Run: headless pygame with SDL's dummy video driver; simulated clock (each Clock.tick advances the game by its frame time, no real sleeping); random seed 0; keys injected as events and as key.get_pressed() state; no mouse input.
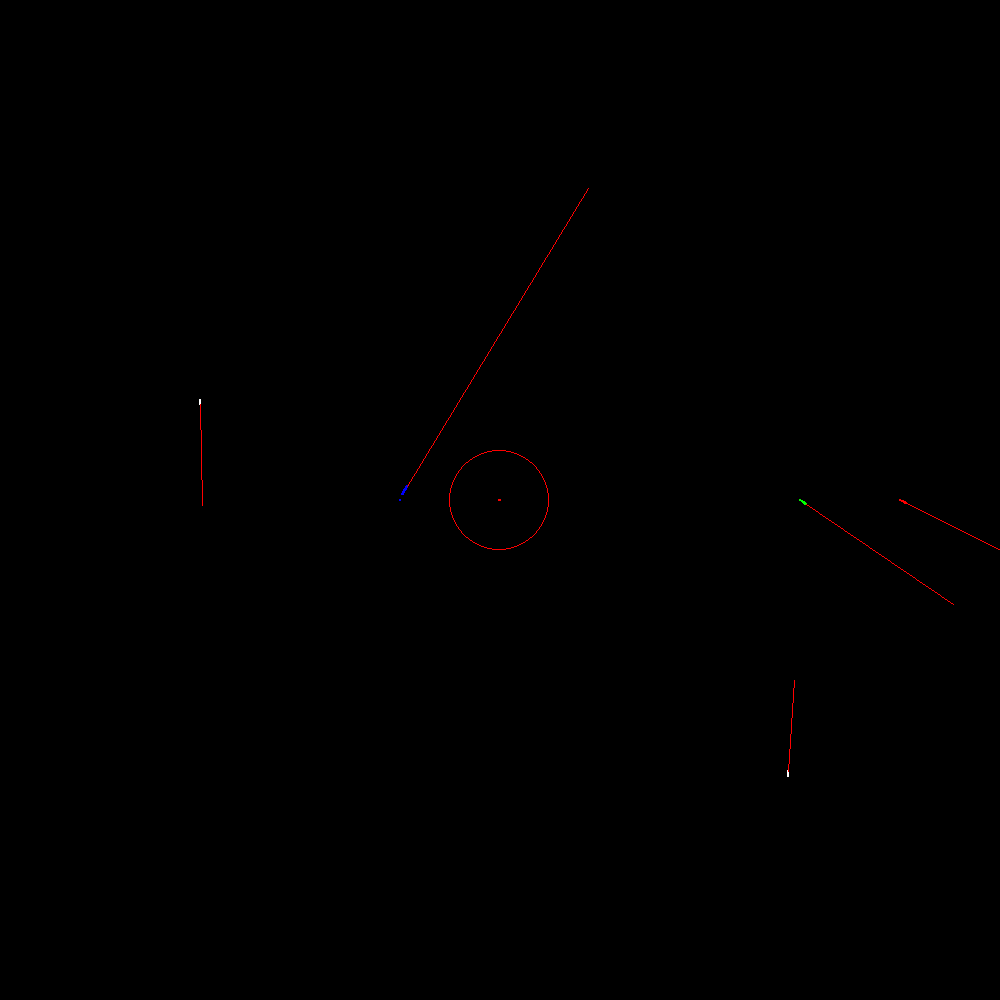
Frame 1 of 4 · flips 1–60 · no input
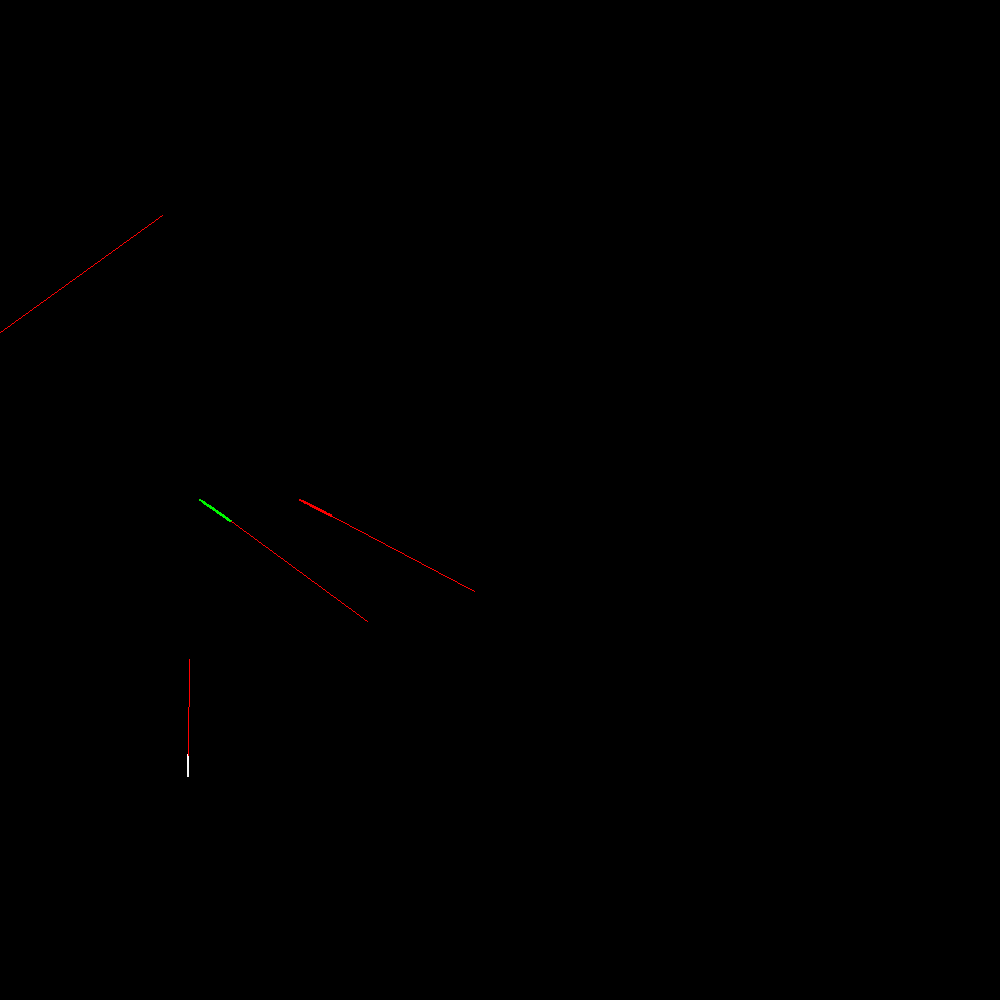
Frame 2 of 4 · flips 61–180 · tapped SPACE, RETURN · held RIGHT (→), D
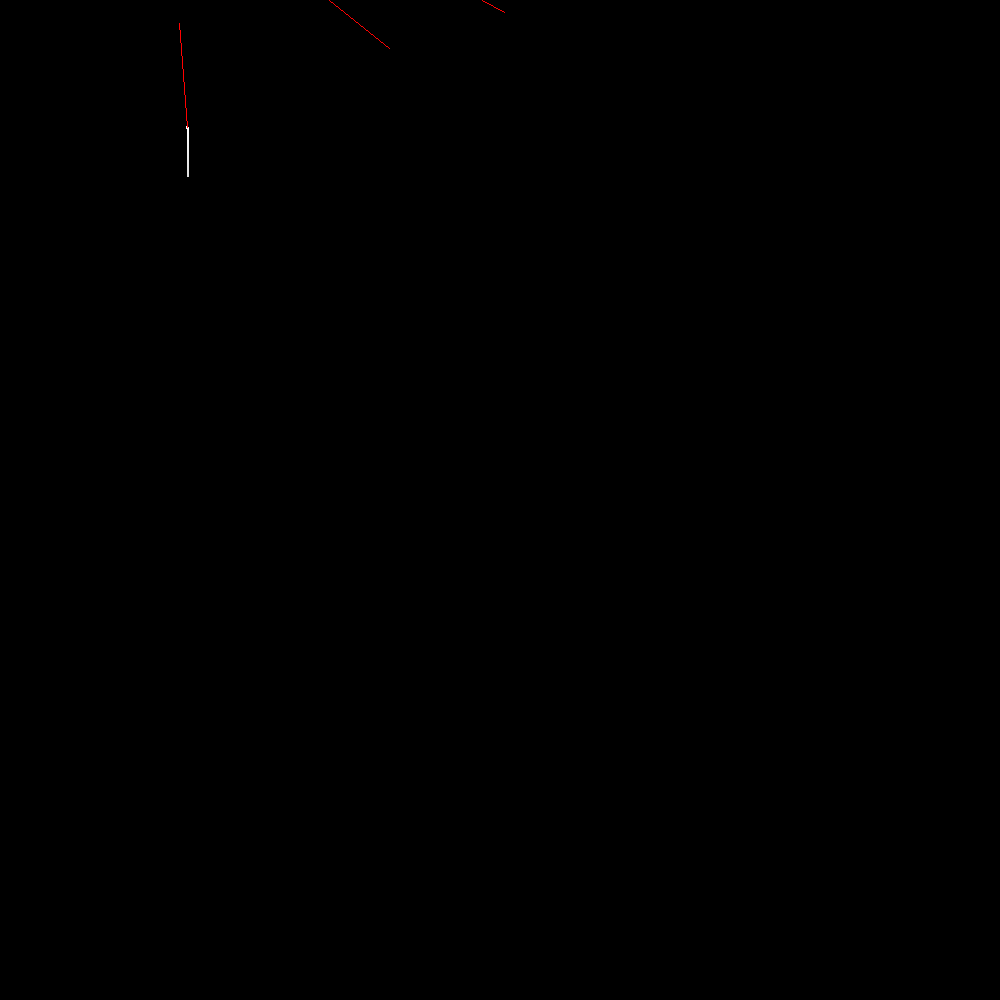
Frame 3 of 4 · flips 181–300 · held DOWN (↓), S
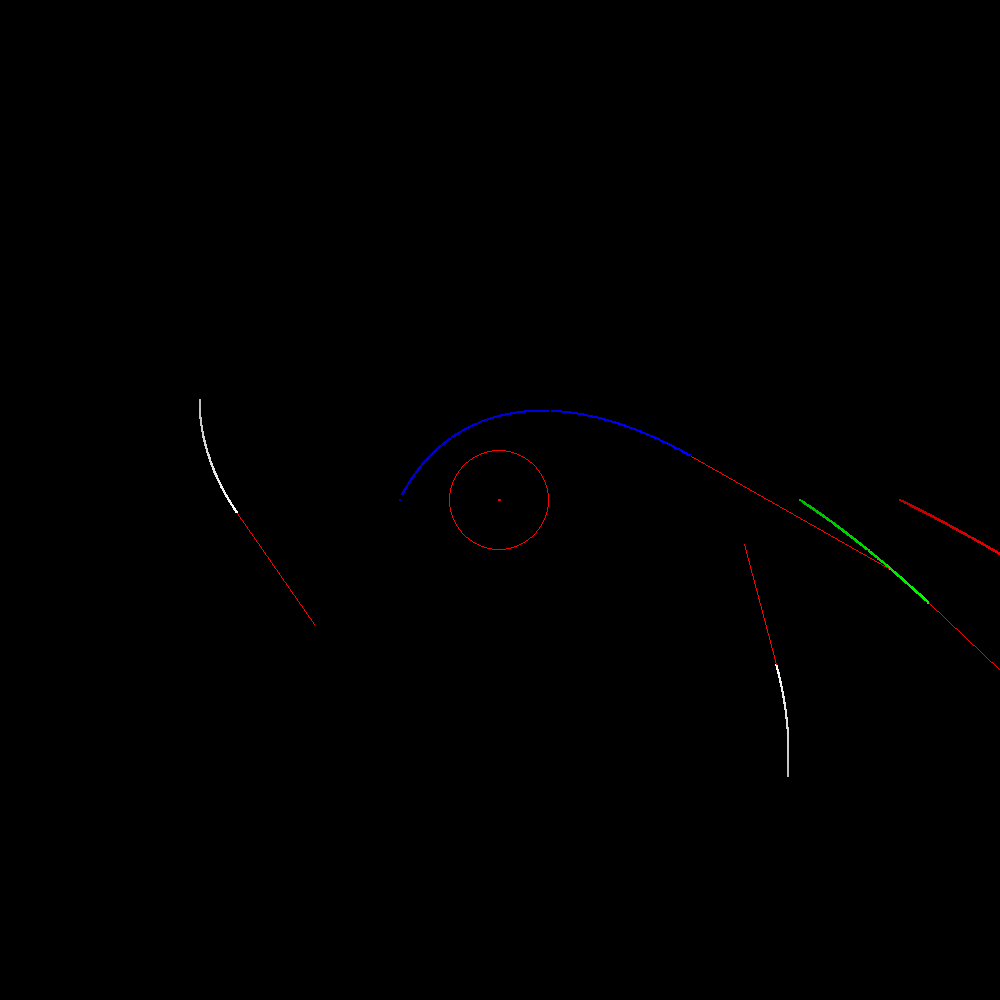
Frame 4 of 4 · flips 301–420 · held LEFT (←), A, UP (↑), W

The pygame program that drew these frames:

import pygame
import time
from math import *
from random import randrange


class Vector:
    def __init__(self, x, y):
        self.x = x
        self.y = y

    def add(self, v):
        return Vector(self.x + v.x, self.y + v.y)

    def subtract(self, v):
        return Vector(self.x - v.x, self.y - v.y)

    def multiply(self, n):
        return Vector(self.x*n, self.y*n)

    def magnitude(self):
        return sqrt(self.x**2 + self.y**2)

    def unit(self):
        return self.multiply(1/self.magnitude())

    def vec(self):
        return [self.x, self.y]

    def drawVec(self, startPos, colour, n):
        pygame.draw.line(screen, colour, startPos, [startPos[0]+self.x*n, startPos[1]+self.y*n])


class Planet:
    def __init__(self, colour, position, radius, mass, velocity):
        self.colour = colour
        self.position = Vector(position[0], position[1])
        self.radius = radius
        self.mass = mass
        self.velocity = Vector(velocity[0], velocity[1])

    def getPosition(self):
        return self.position

    def getMass(self):
        return self.mass

    def getRadius(self):
        return self.radius

    def getVelocity(self):
        return self.velocity

    def translate(self, vector):
        self.position = self.position.add(vector)

    def move(self, frames):
        self.position = self.position.add(self.velocity.multiply(1/frames))

    def changeVelocity(self, velocity):
        self.velocity = self.velocity.add(velocity)

    def draw(self):
        pygame.draw.circle(screen, self.colour, self.position.vec(), self.radius, 1)

    def gravity(self, planet, constant, frames):
        vector = self.position.subtract(planet.getPosition())
        distance = vector.magnitude()
        unit = vector.unit()
        force = constant * ((self.getMass() * planet.getMass()) / distance**2)
        acceleration = force / self.mass
        velocity = unit.multiply(-acceleration)
        self.velocity = self.velocity.add(velocity.multiply(1/frames))


class Trail:
    def __init__(self, pos, radius, colour, lifespan):
        self.pos = Vector(pos[0], pos[1])
        self.radius = radius
        self.r = colour[0]
        self.g = colour[1]
        self.b = colour[2]
        self.lifespan = lifespan
        self.totalLife = lifespan
        self.opacity = 1
        # lifespan in seconds

    def tickDown(self, elapsed):
        self.lifespan -= elapsed
        self.opacity = self.lifespan/self.totalLife

    def draw(self):
        r = self.r
        g = self.g
        b = self.b
        o = self.opacity
        pygame.draw.circle(screen, (r*o, g*o, b*o), self.pos.vec(), self.radius, 0)

    def translate(self, vector):
        self.pos = self.pos.add(vector)


def collisions(objects):
    for item in objects:
        for item2 in objects:
            if item != item2:
                vector = item.getPosition().subtract(item2.getPosition())
                distance = vector.magnitude()
                bound = item.getRadius() + item2.getRadius()
                if distance < bound:
                    mass = item.getMass() + item2.getMass()
                    newPosition = item.getPosition().subtract(vector.multiply(0.5))
                    momentum1 = item.getVelocity().multiply(item.getMass())
                    momentum2 = item2.getVelocity().multiply(item2.getMass())

                    momentumC = momentum1.add(momentum2)
                    newVelocity = momentumC.multiply(1/mass)
                    radius = mass/10
                    c1 = item.colour
                    c2 = item2.colour
                    mixed = [(c1[0]+c2[0])//2, (c1[1]+c2[1])//2, (c1[2]+c2[2])//2]
                    newPlanet = Planet(mixed, newPosition.vec(), radius, mass, newVelocity.vec())
                    objects.append(newPlanet)
                    objects.remove(item)
                    objects.remove(item2)
                    break


def checkEligibility(p1, p2):
    distance = (p1.getPosition().subtract(p2.getPosition())).magnitude()
    mass = p2.getMass()
    rating = (mass/distance)*10**4
    if rating < 1:
        return False
    return True


def globalGravity(objects, constant, f):
    for item in objects:
        for item2 in objects:
            if item != item2:
                if checkEligibility(item, item2):
                    item.gravity(item2, constant, f)


def globalUpdate(objects, f):
    for item in objects:
        item.move(f)
        item.velocity.drawVec(item.getPosition().vec(), (255, 0, 0), 0.5)
        item.draw()


def renderTrails(objects, p, elapsed):
    for item in objects:
        colour = item.colour
        newParticle = Trail(item.getPosition().vec(), 1, colour, 2)
        p.append(newParticle)

    for particle in p:
        particle.draw()
        particle.tickDown(elapsed)
        if particle.lifespan < 0:
            p.remove(particle)


resolution = [1000, 1000]
screen = pygame.display.set_mode(resolution)

planets = []
sun = Planet((255, 0, 0), (500, 500), 50, 500, [0, 0])
earth = Planet((0, 255, 0), (800, 500), 0.005, 0.05, [300, 200])
mercury = Planet((0, 0, 255), (400, 500), 0.001, 0.01, [300, -600])
jupiter = Planet((255, 0, 0), (900, 500), 0.01, 0.1, [300, 150])

particles = []

planets.append(sun)
planets.append(mercury)
planets.append(earth)
planets.append(jupiter)

rogue_planet = Planet((255, 255, 255), (200, 400), 0.1, 1, [0, 200])
planets.append(rogue_planet)

# rogue_star = Planet((255, 0, 0), (0, 0), 10, 100, [0, 0])
# planets.append(rogue_star)

for i in range(1):
    position = [randrange(0, 1600), randrange(0, 900)]
    velocity = [randrange(-200, 200), randrange(-200, 200)]
    mass = randrange(1, 50)/10
    radius = mass/10
    newplanet = Planet((255, 255, 255), position, radius, mass, velocity)
    planets.append(newplanet)

running = True
fps = 120
conversion = 0
time_elapsed = 0
scale = 1
while running:
    start_time = time.time()
    ignored_time = 0
    screen.fill((0, 0, 0))
    globalGravity(planets, 50000, fps)
    renderTrails(planets, particles, time_elapsed)
    collisions(planets)
    globalUpdate(planets, fps)
    pygame.display.flip()

    keys = pygame.key.get_pressed()
    if keys[pygame.K_w]:
        mod = Vector(0, 5)
        for item in planets:
            item.translate(mod)
        for item in particles:
            item.translate(mod)
    if keys[pygame.K_s]:
        mod = Vector(0, -5)
        for item in planets:
            item.translate(mod)
        for item in particles:
            item.translate(mod)
    if keys[pygame.K_a]:
        mod = Vector(5, 0)
        for item in planets:
            item.translate(mod)
        for item in particles:
            item.translate(mod)
    if keys[pygame.K_d]:
        mod = Vector(-5, 0)
        for item in planets:
            item.translate(mod)
        for item in particles:
            item.translate(mod)

    if keys[pygame.K_ESCAPE]:
        running = False

    for event in pygame.event.get():
        if event.type == pygame.QUIT:
            running = False

    end_time = time.time()
    time_elapsed = end_time - start_time
    if time_elapsed != 0:
        fps = 1/(time_elapsed-ignored_time)
pygame.quit()
